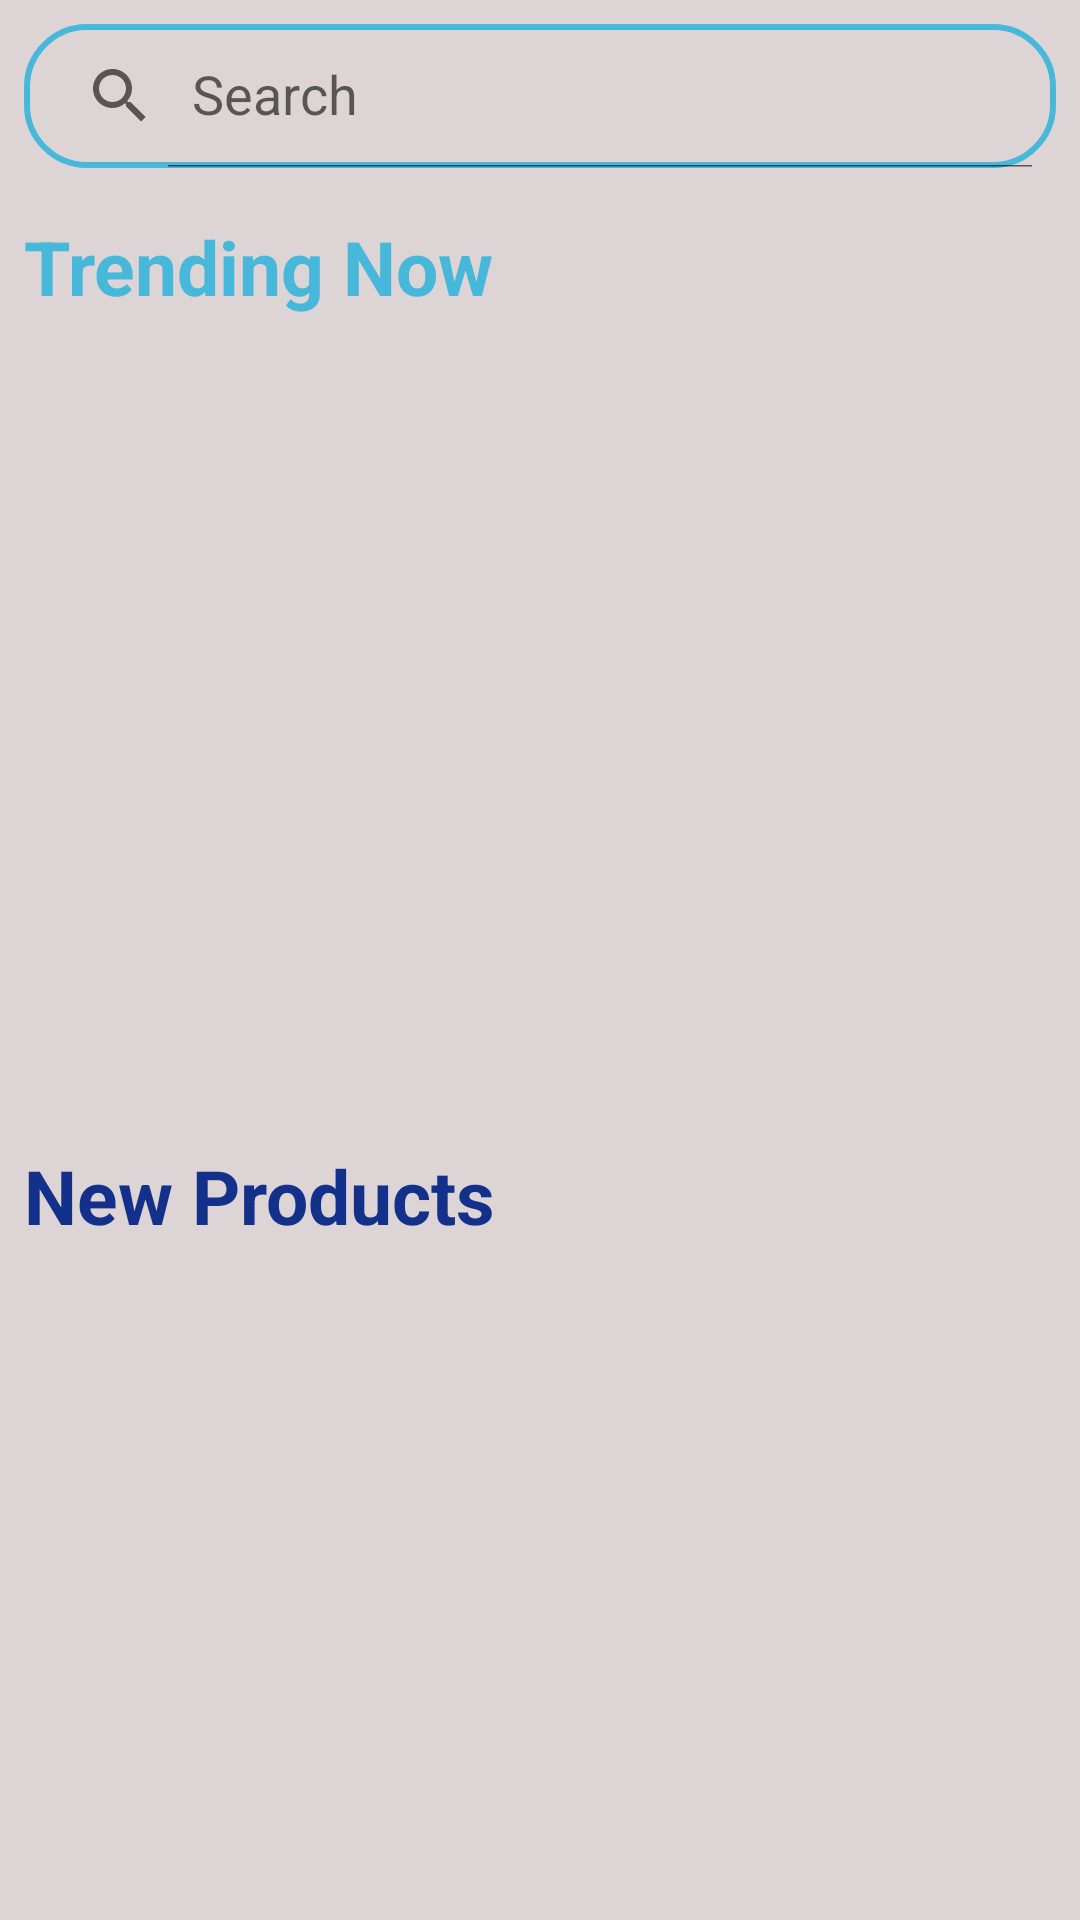

Produce the Android XML layout that renders to this screen, including the resource entries it uses.
<!-- AndroidManifest.xml: application theme Theme.EcommerceApplication -->
<!-- res/layout/fragment_home.xml -->
<?xml version="1.0" encoding="utf-8"?>
<FrameLayout xmlns:android="http://schemas.android.com/apk/res/android"
    xmlns:tools="http://schemas.android.com/tools"
    android:layout_width="match_parent"
    android:layout_height="match_parent"
    xmlns:app="http://schemas.android.com/apk/res-auto"
    android:background="@color/background_grey_Color"
    tools:context=".view.fragment.HomeFragment">

    <ScrollView
        android:layout_width="match_parent"
        android:layout_height="match_parent">
        <androidx.constraintlayout.widget.ConstraintLayout
            android:layout_width="match_parent"
            android:layout_height="match_parent"
            app:layout_constraintEnd_toEndOf="parent"
            app:layout_constraintStart_toStartOf="parent"
            app:layout_constraintTop_toTopOf="parent">

            <androidx.appcompat.widget.SearchView
                android:id="@+id/SearchViewHomePage"
                android:layout_width="match_parent"
                android:layout_height="wrap_content"
                android:background="@drawable/outliner_tertiary"
                app:queryHint="Search"
                app:iconifiedByDefault="false"
                android:textAlignment="viewStart"
                android:layout_margin="8dp"
                app:layout_constraintBottom_toTopOf="@+id/PopularItemSegmentHomePage"
                app:layout_constraintEnd_toEndOf="parent"
                app:layout_constraintTop_toTopOf="parent" />

            <androidx.constraintlayout.widget.ConstraintLayout
                android:id="@+id/PopularItemSegmentHomePage"
                android:layout_width="match_parent"
                android:layout_height="wrap_content"
                app:layout_constraintStart_toStartOf="parent"
                app:layout_constraintEnd_toEndOf="parent"
                app:layout_constraintBottom_toTopOf="@+id/RegularItemSegment"
                app:layout_constraintTop_toBottomOf="@+id/SearchViewHomePage"
                >
                <TextView
                    android:id="@+id/PopularItemTextViewHomePage"
                    android:layout_width="wrap_content"
                    android:layout_height="wrap_content"
                    app:layout_constraintStart_toStartOf="parent"
                    app:layout_constraintTop_toTopOf="parent"
                    app:layout_constraintBottom_toTopOf="@+id/PopularItemRecyclerViewHomePage"
                    android:layout_margin="8dp"
                    android:text="Trending Now"
                    android:textSize="25sp"
                    android:textStyle="bold"
                    android:textColor="@color/primary_Color"/>

                <androidx.recyclerview.widget.RecyclerView
                    android:id="@+id/PopularItemRecyclerViewHomePage"
                    android:layout_width="match_parent"
                    android:layout_height="250dp"
                    app:layout_constraintStart_toStartOf="parent"
                    app:layout_constraintEnd_toEndOf="parent"
                    app:layout_constraintTop_toBottomOf="@+id/PopularItemTextViewHomePage"
                    tools:listitem="@layout/popular_item_design"
                    app:layout_constraintBottom_toBottomOf="parent"
                    />

            </androidx.constraintlayout.widget.ConstraintLayout>

            <androidx.constraintlayout.widget.ConstraintLayout
                android:id="@+id/RegularItemSegment"
                android:layout_width="match_parent"
                android:layout_height="wrap_content"
                app:layout_constraintTop_toBottomOf="@+id/PopularItemSegmentHomePage"
                app:layout_constraintStart_toStartOf="parent"
                app:layout_constraintEnd_toEndOf="parent"
                app:layout_constraintBottom_toBottomOf="parent"
                android:layout_marginTop="10dp"
                >
                <TextView
                    android:id="@+id/RegularItemTextViewHomePage"
                    android:layout_width="wrap_content"
                    android:layout_height="wrap_content"
                    app:layout_constraintStart_toStartOf="parent"
                    app:layout_constraintTop_toTopOf="parent"
                    app:layout_constraintBottom_toTopOf="@+id/RegularItemRecyclerViewHomePage"
                    android:layout_margin="8dp"
                    android:text="New Products"
                    android:textSize="25sp"
                    android:textStyle="bold"
                    android:textColor="@color/tertiary_Color"/>
                <androidx.recyclerview.widget.RecyclerView
                    android:id="@+id/RegularItemRecyclerViewHomePage"
                    android:layout_width="match_parent"
                    android:layout_height="wrap_content"
                    app:layout_constraintStart_toStartOf="parent"
                    app:layout_constraintEnd_toEndOf="parent"
                    app:layout_constraintTop_toBottomOf="@+id/RegularItemTextViewHomePage"
                    tools:listitem="@layout/regular_item_design"
                    app:layout_constraintBottom_toBottomOf="parent"
                    />

            </androidx.constraintlayout.widget.ConstraintLayout>




        </androidx.constraintlayout.widget.ConstraintLayout>

    </ScrollView>




</FrameLayout>
<!-- res/layout/popular_item_design.xml (included above) -->
<?xml version="1.0" encoding="utf-8"?>
<androidx.constraintlayout.widget.ConstraintLayout xmlns:android="http://schemas.android.com/apk/res/android"
    xmlns:app="http://schemas.android.com/apk/res-auto"
    android:layout_width="match_parent"
    android:layout_height="230dp"
    android:background="@drawable/rectangle_carve"
    android:backgroundTint="@color/white"
    android:layout_margin="10dp"
    >

    <androidx.constraintlayout.widget.ConstraintLayout
        android:id="@+id/PopularProductSegment"
        android:layout_width="match_parent"
        android:layout_height="150dp"
        android:layout_margin="20dp"
        android:background="@drawable/rectangle_carve"
        android:backgroundTint="@color/primary_Color"
        app:layout_constraintEnd_toEndOf="parent"
        app:layout_constraintStart_toStartOf="parent"
        app:layout_constraintTop_toTopOf="parent">

        <TextView
            android:layout_width="wrap_content"
            android:layout_height="wrap_content"
            android:padding="8dp"
            android:text="Product Title"
            android:textColor="@color/white"
            android:textSize="18sp"
            android:textStyle="bold"
            app:layout_constraintStart_toStartOf="parent"
            app:layout_constraintTop_toTopOf="parent"/>

        <ImageView
            android:id="@+id/PopularProductImage"
            android:layout_width="200dp"
            android:layout_height="150dp"
            android:layout_marginStart="70dp"
            android:layout_marginTop="20dp"
            android:layout_marginEnd="50dp"
            android:layout_marginBottom="20dp"
            android:background="@drawable/rectangle_carve"
            android:scaleType="fitXY"
            android:src="@drawable/baseline_image_24"
            app:layout_constraintBottom_toBottomOf="parent"
            app:layout_constraintEnd_toEndOf="parent"
            app:layout_constraintStart_toStartOf="parent"
            app:layout_constraintTop_toTopOf="parent" />

        <ImageView
            android:id="@+id/PopularItemFavouriteImageViewButton"
            android:layout_width="45dp"
            android:layout_height="45dp"
            android:layout_margin="10dp"
            android:contentDescription="favourite"
            android:background="@drawable/white_circle_background"
            android:padding="6dp"
            android:src="@drawable/baseline_favorite_24_grey"
            app:layout_constraintEnd_toEndOf="parent"
            app:layout_constraintTop_toTopOf="parent" />


    </androidx.constraintlayout.widget.ConstraintLayout>

    <TextView
        android:id="@+id/PopularProductReviewText"
        android:layout_width="wrap_content"
        android:layout_height="wrap_content"
        android:layout_marginStart="30dp"
        android:layout_marginTop="10dp"
        android:drawableRight="@drawable/baseline_star_rate_24"
        android:text="Reviews (4.9"
        android:textColor="@color/secondary_Color"
        android:textSize="18sp"
        android:textStyle="bold"
        app:layout_constraintStart_toStartOf="parent"
        app:layout_constraintTop_toBottomOf="@+id/PopularProductSegment" />

    <TextView
        android:id="@+id/PopularProductReviewText_DeadWeight"
        android:layout_width="wrap_content"
        android:layout_height="wrap_content"
        android:layout_marginTop="10dp"
        android:text=")"
        android:textColor="@color/secondary_Color"
        android:textSize="18sp"
        android:textStyle="bold"
        app:layout_constraintStart_toEndOf="@+id/PopularProductReviewText"
        app:layout_constraintTop_toBottomOf="@+id/PopularProductSegment" />

    <TextView
        android:id="@+id/PopularProductPrice"
        android:layout_width="wrap_content"
        android:layout_height="wrap_content"
        android:text="$ 98.9"
        android:layout_marginStart="30dp"
        android:textColor="@color/secondary_Color"
        android:textSize="18sp"
        android:textStyle="bold"
        android:layout_marginBottom="10dp"
        app:layout_constraintStart_toStartOf="parent"
        app:layout_constraintBottom_toBottomOf="parent"
        app:layout_constraintTop_toBottomOf="@+id/PopularProductReviewText" />

    <com.google.android.material.floatingactionbutton.FloatingActionButton
        android:layout_width="wrap_content"
        android:layout_height="wrap_content"
        android:layout_marginTop="10dp"
        android:layout_marginBottom="10dp"
        app:layout_constraintEnd_toEndOf="parent"
        app:layout_constraintBottom_toBottomOf="parent"
        app:layout_constraintTop_toBottomOf="@id/PopularProductSegment"
        android:layout_marginEnd="30dp"
        app:fabSize="normal"
        android:src="@drawable/baseline_add_24"
        android:contentDescription="adding to the chart"
        android:padding="20dp"
        android:background="@drawable/white_circle_background"
        android:backgroundTint="@color/primary_Color"/>




</androidx.constraintlayout.widget.ConstraintLayout>
<!-- res/layout/regular_item_design.xml (included above) -->
<?xml version="1.0" encoding="utf-8"?>
<androidx.constraintlayout.widget.ConstraintLayout xmlns:android="http://schemas.android.com/apk/res/android"
    android:layout_width="300dp"
    android:layout_height="300dp"
    xmlns:app="http://schemas.android.com/apk/res-auto"
    android:background="@drawable/rectangle_carve"
    android:backgroundTint="@color/white"
    android:layout_margin="10dp"
    >

    <androidx.constraintlayout.widget.ConstraintLayout
        android:id="@+id/RegularProductSegment"
        android:layout_width="300dp"
        android:layout_height="200dp"
        android:padding="10dp"
        android:background="@drawable/rectangle_carve"
        android:backgroundTint="@color/primary_Color"
        app:layout_constraintEnd_toEndOf="parent"
        app:layout_constraintStart_toStartOf="parent"
        app:layout_constraintTop_toTopOf="parent">

        <ImageView
            android:id="@+id/RegularProductImage"
            android:layout_width="230dp"
            android:layout_height="200dp"
            android:layout_marginTop="20dp"
            android:layout_marginBottom="20dp"
            android:scaleType="fitXY"
            android:background="@drawable/rectangle_carve"
            android:src="@drawable/baseline_image_24"
            app:layout_constraintBottom_toBottomOf="parent"
            app:layout_constraintEnd_toEndOf="parent"
            app:layout_constraintStart_toStartOf="parent"
            app:layout_constraintTop_toTopOf="parent" />

        <ImageView
            android:id="@+id/ReguarItemFavouriteImageViewButton"
            android:layout_width="45dp"
            android:layout_height="45dp"
            android:layout_margin="10dp"
            android:contentDescription="favourite"
            android:background="@drawable/white_circle_background"
            android:padding="6dp"
            android:src="@drawable/baseline_favorite_24_grey"
            app:layout_constraintEnd_toEndOf="parent"
            app:layout_constraintTop_toTopOf="parent" />


    </androidx.constraintlayout.widget.ConstraintLayout>

    <TextView
        android:id="@+id/RegularItemTitle"
        android:layout_width="wrap_content"
        android:layout_height="wrap_content"
        android:layout_marginStart="20dp"
        android:layout_marginTop="10dp"
        android:text="Product Title"
        android:paddingTop="8dp"
        android:paddingBottom="8dp"
        android:textColor="@color/black"
        android:textSize="18sp"
        android:textStyle="bold"
        app:layout_constraintBottom_toTopOf="@+id/RegularProductReviewText"
        app:layout_constraintStart_toStartOf="parent"
        app:layout_constraintTop_toBottomOf="@+id/RegularProductSegment"/>

    <TextView
        android:id="@+id/RegularProductReviewText"
        android:layout_width="wrap_content"
        android:layout_height="wrap_content"
        android:layout_marginStart="20dp"
        android:drawableRight="@drawable/baseline_star_rate_24"
        android:text="Reviews (4.9"
        android:textColor="@color/secondary_Color"
        android:textSize="18sp"
        android:textStyle="bold"
        app:layout_constraintBottom_toTopOf="@+id/RegularProductPrice"
        app:layout_constraintStart_toStartOf="parent"
        app:layout_constraintTop_toBottomOf="@+id/RegularItemTitle" />

    <TextView
        android:id="@+id/RegularProductReviewText_DeadWeight"
        android:layout_width="wrap_content"
        android:layout_height="wrap_content"
        android:text=")"
        android:textColor="@color/secondary_Color"
        android:textSize="18sp"
        android:textStyle="bold"
        app:layout_constraintStart_toEndOf="@+id/RegularProductReviewText"
        app:layout_constraintTop_toTopOf="@+id/RegularProductReviewText"
        app:layout_constraintBottom_toBottomOf="@+id/RegularProductReviewText"
        />

    <TextView
        android:id="@+id/RegularProductPrice"
        android:layout_width="wrap_content"
        android:layout_height="wrap_content"
        android:text="$ 98.9"
        android:layout_marginStart="20dp"
        android:textColor="@color/secondary_Color"
        android:layout_marginBottom="10dp"
        android:textSize="18sp"
        android:textStyle="bold"
        app:layout_constraintStart_toStartOf="parent"
        app:layout_constraintBottom_toBottomOf="parent"
        app:layout_constraintTop_toBottomOf="@+id/RegularProductReviewText" />

    <com.google.android.material.floatingactionbutton.FloatingActionButton
        android:layout_width="wrap_content"
        android:layout_height="wrap_content"
        app:layout_constraintEnd_toEndOf="parent"
        app:layout_constraintBottom_toBottomOf="parent"
        app:layout_constraintTop_toBottomOf="@id/RegularProductSegment"
        android:layout_marginEnd="20dp"
        app:fabSize="normal"
        android:src="@drawable/baseline_add_24"
        android:contentDescription="adding to the chart"
        android:padding="20dp"
        android:background="@drawable/white_circle_background"
        android:backgroundTint="@color/primary_Color"/>

</androidx.constraintlayout.widget.ConstraintLayout>
<!-- resources referenced by this layout -->
<resources>
  <color name="background_grey_Color">#DDD5D5</color>
  <color name="black">#FF000000</color>
  <color name="primary_Color">#47B7DA</color>
  <color name="secondary_Color">#8C8787</color>
  <color name="tertiary_Color">#13318A</color>
  <color name="white">#FFFFFFFF</color>
  <!-- drawable baseline_favorite_24_grey (drawable) -->
  <vector android:height="24dp" android:tint="#D0CBCB"
      android:viewportHeight="24" android:viewportWidth="24"
      android:width="24dp" xmlns:android="http://schemas.android.com/apk/res/android">
      <path android:fillColor="@android:color/white" android:pathData="M12,21.35l-1.45,-1.32C5.4,15.36 2,12.28 2,8.5 2,5.42 4.42,3 7.5,3c1.74,0 3.41,0.81 4.5,2.09C13.09,3.81 14.76,3 16.5,3 19.58,3 22,5.42 22,8.5c0,3.78 -3.4,6.86 -8.55,11.54L12,21.35z"/>
  </vector>
  <!-- drawable baseline_image_24 (drawable) -->
  <vector android:height="24dp" android:tint="#8B8989"
      android:viewportHeight="24" android:viewportWidth="24"
      android:width="24dp" xmlns:android="http://schemas.android.com/apk/res/android">
      <path android:fillColor="@android:color/white" android:pathData="M21,19V5c0,-1.1 -0.9,-2 -2,-2H5c-1.1,0 -2,0.9 -2,2v14c0,1.1 0.9,2 2,2h14c1.1,0 2,-0.9 2,-2zM8.5,13.5l2.5,3.01L14.5,12l4.5,6H5l3.5,-4.5z"/>
  </vector>
  <!-- drawable baseline_star_rate_24 (drawable) -->
  <vector android:height="24dp" android:tint="#F1C817"
      android:viewportHeight="24" android:viewportWidth="24"
      android:width="24dp" xmlns:android="http://schemas.android.com/apk/res/android">
      <path android:fillColor="@android:color/white" android:pathData="M14.43,10l-2.43,-8l-2.43,8l-7.57,0l6.18,4.41l-2.35,7.59l6.17,-4.69l6.18,4.69l-2.35,-7.59l6.17,-4.41z"/>
  </vector>
  <!-- drawable outliner_tertiary (drawable) -->
  <?xml version="1.0" encoding="utf-8"?>
  <selector xmlns:android="http://schemas.android.com/apk/res/android">
      <item android:state_pressed="true">
          <shape android:shape="rectangle">
              <corners android:radius="20dp"/>
              <stroke android:color="@color/tertiary_Color" android:width="2dp"/>
          </shape>
      </item>
      <item android:state_pressed="false" >
          <shape android:shape="rectangle">
              <corners android:radius="20dp"/>
              <stroke android:color="@color/primary_Color" android:width="2dp"/>
          </shape>
      </item>
  </selector>
  <!-- drawable white_circle_background (drawable) -->
  <?xml version="1.0" encoding="utf-8"?>
  <selector xmlns:android="http://schemas.android.com/apk/res/android">
  <item>
      <shape android:shape="oval">
          <solid android:color="#10ffffff"/>
      </shape>
  </item>
  </selector>
  <style name="Theme.EcommerceApplication" parent="Base.Theme.EcommerceApplication" />
  <style name="Base.Theme.EcommerceApplication" parent="Theme.MaterialComponents.DayNight">
          
          
      </style>
</resources>
